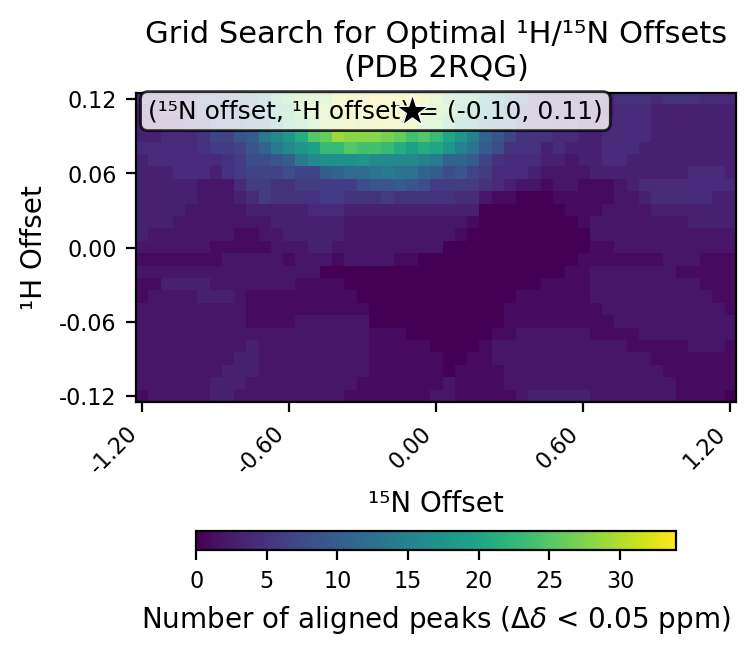

The file beside this chart, header and first rows:
# h_min, -0.12
# h_max, 0.12
# h_step, 0.01
# n_min, -1.2
# n_max, 1.2
# n_step, 0.05
# cutoff, 0.05
h_values, -0.12, -0.11, -0.1, -0.09, -0.08, -0.07, -0.06, -0.05, -0.04, -0.03, -0.02, -0.01, 0.0, 0.01, 0.02, 0.03, 0.04, 0.05, 0.06, 0.07, 0.08, 0.09, 0.1
n_values, -1.2, -1.15, -1.1, -1.05, -1.0, -0.95, -0.9, -0.85, -0.8, -0.75, -0.7, -0.65, -0.6, -0.55, -0.5, -0.45, -0.4, -0.35, -0.3, -0.25, -0.2, -0.15, -0.1
-0.12, 1, 2, 2, 2, 2, 2, 3, 3, 2, 2, 2, 2, 2, 2, 2, 2, 2, 1, 1, 1, 1, 1, 1
-0.11, 2, 2, 2, 2, 2, 2, 3, 3, 3, 2, 2, 2, 2, 2, 2, 2, 2, 2, 1, 1, 1, 1, 1
-0.1, 2, 2, 2, 2, 2, 2, 2, 3, 3, 3, 2, 2, 2, 2, 2, 2, 2, 2, 2, 1, 1, 1, 1
-0.09, 2, 2, 2, 2, 2, 2, 2, 2, 3, 3, 2, 2, 2, 2, 2, 2, 2, 2, 2, 1, 1, 1, 1
-0.08, 2, 2, 2, 2, 2, 2, 2, 2, 2, 3, 2, 2, 2, 2, 2, 2, 2, 2, 2, 1, 1, 1, 1
-0.07, 2, 2, 2, 2, 2, 2, 2, 2, 2, 2, 2, 2, 2, 2, 2, 2, 2, 2, 2, 1, 1, 1, 0
-0.06, 2, 2, 2, 2, 2, 2, 2, 2, 2, 1, 1, 1, 1, 2, 2, 2, 2, 2, 2, 0, 0, 0, 0
-0.05, 2, 2, 2, 2, 2, 2, 2, 2, 2, 1, 1, 1, 1, 1, 1, 1, 1, 1, 1, 0, 0, 0, 0
-0.04, 1, 2, 2, 2, 2, 3, 3, 3, 2, 1, 1, 1, 1, 1, 1, 1, 1, 1, 0, 0, 0, 0, 0
-0.03, 1, 1, 3, 3, 3, 3, 2, 2, 2, 2, 2, 2, 2, 1, 1, 1, 1, 0, 0, 0, 0, 0, 0
-0.02, 2, 2, 2, 2, 2, 2, 2, 2, 2, 2, 2, 2, 2, 2, 2, 0, 0, 0, 0, 0, 0, 0, 0
-0.01, 1, 1, 1, 1, 1, 1, 1, 2, 2, 2, 2, 2, 1, 2, 2, 2, 1, 2, 2, 2, 2, 1, 1
0.0, 2, 2, 2, 2, 2, 2, 1, 1, 1, 1, 1, 2, 2, 2, 3, 3, 2, 2, 2, 2, 2, 2, 2
0.01, 3, 2, 2, 2, 2, 2, 2, 2, 1, 1, 2, 2, 3, 3, 3, 3, 3, 2, 2, 2, 2, 2, 2
0.02, 3, 3, 3, 2, 2, 2, 2, 2, 2, 2, 2, 3, 3, 3, 3, 3, 3, 2, 2, 2, 2, 2, 2
0.03, 3, 3, 3, 3, 2, 2, 2, 2, 2, 3, 3, 3, 3, 3, 4, 4, 4, 3, 3, 3, 3, 3, 3
0.04, 3, 3, 3, 3, 3, 2, 2, 2, 3, 4, 6, 5, 5, 5, 5, 6, 6, 5, 5, 5, 6, 5, 5
0.05, 3, 3, 3, 3, 3, 2, 2, 2, 4, 6, 6, 5, 5, 6, 6, 6, 6, 6, 8, 9, 9, 10, 9
0.06, 3, 3, 3, 4, 4, 4, 3, 5, 6, 7, 7, 7, 8, 7, 7, 10, 11, 12, 12, 13, 14, 13, 13
0.07, 3, 4, 4, 4, 4, 4, 4, 5, 6, 8, 8, 9, 10, 14, 16, 17, 17, 17, 18, 16, 16, 16, 16
0.08, 4, 4, 4, 4, 4, 5, 6, 6, 7, 9, 11, 14, 16, 18, 19, 23, 23, 25, 24, 24, 23, 21, 19
0.09, 3, 3, 4, 4, 4, 5, 7, 7, 9, 10, 14, 16, 18, 21, 25, 26, 29, 28, 28, 28, 27, 26, 24
0.1, 3, 3, 3, 3, 4, 5, 8, 8, 9, 11, 13, 18, 23, 24, 27, 29, 30, 31, 30, 31, 32, 32, 31
0.11, 3, 3, 4, 4, 4, 7, 9, 10, 9, 12, 16, 22, 23, 27, 29, 29, 31, 32, 31, 32, 32, 32, 34
0.12, 4, 4, 4, 4, 5, 8, 9, 9, 11, 13, 17, 23, 25, 27, 28, 28, 32, 32, 31, 33, 33, 32, 33
best_n_offset, -0.1
best_h_offset, 0.11
best_count, 34
